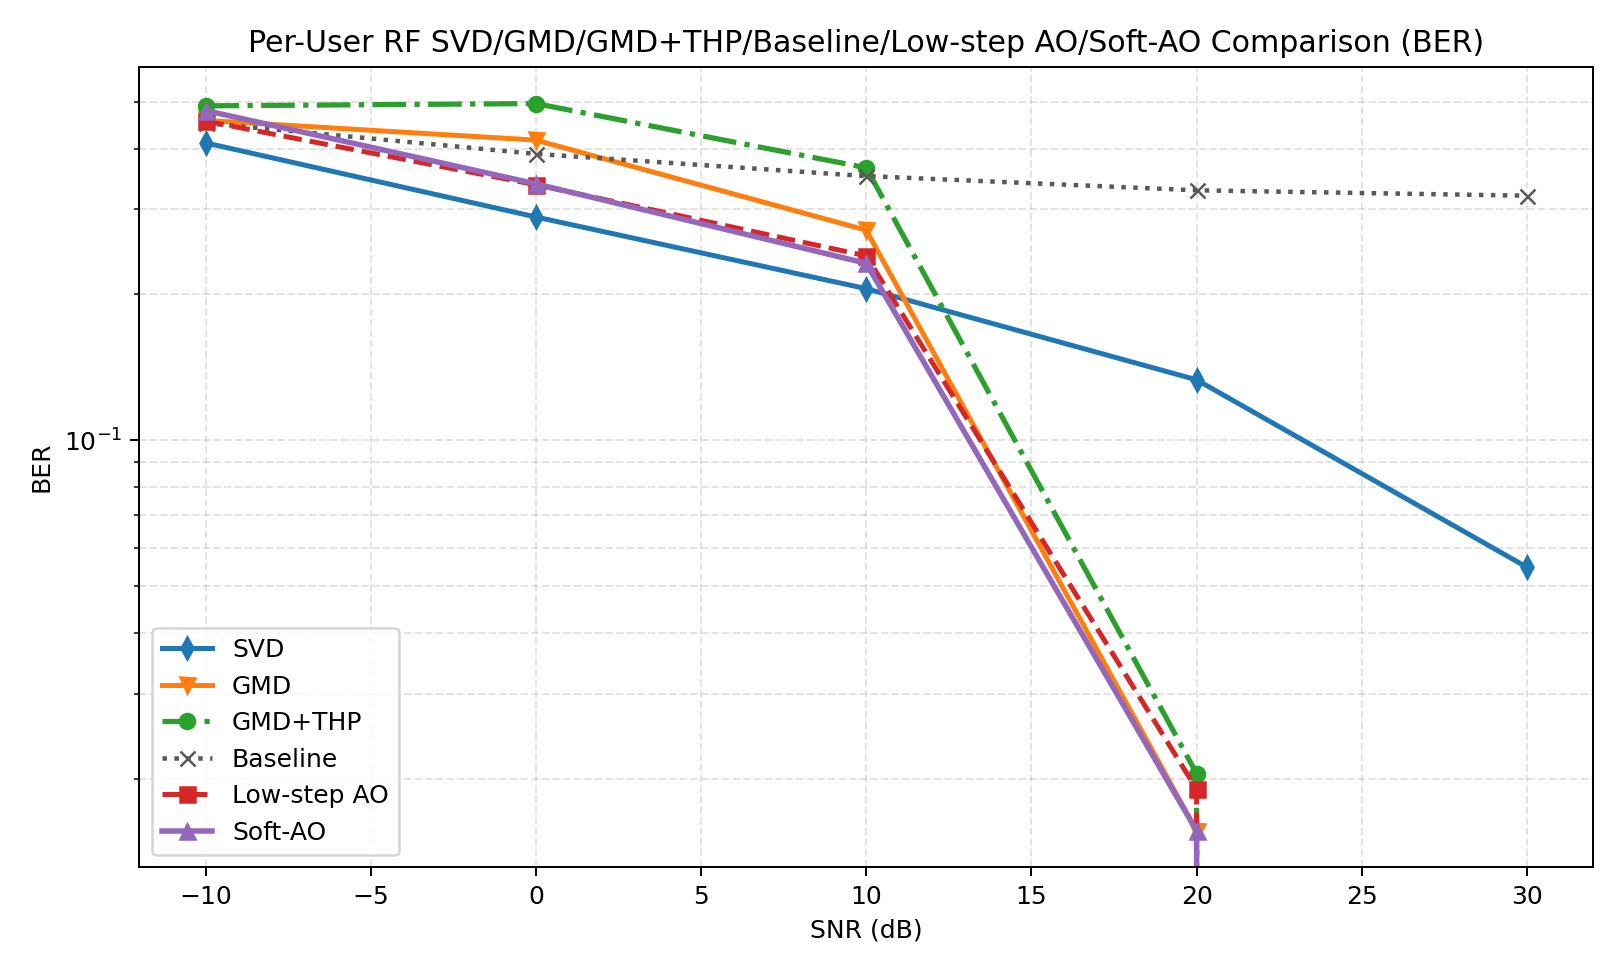

Values plotted in this chart, from the file beside it:
snr_db, svd, gmd, gmd_thp, baseline, low_step_ao, soft_ao, svd_ber, gmd_ber, gmd_thp_ber, baseline_ber, low_step_ao_ber, soft_ao_ber, svd_gaussian, gmd_gaussian, gmd_thp_gaussian, baseline_gaussian, low_step_ao_gaussian, soft_ao_gaussian, gain_gmd_thp_vs_gmd, gain_soft_ao_vs_svd, gain_soft_ao_vs_gmd, gain_soft_ao_vs_gmd_thp, gain_soft_ao_vs_baseline
-10, 1.36, 0.1183, 0.0007189, 0.2282, 0.1738, 0.3862, 0.4111, 0.4575, 0.4902, 0.4517, 0.4561, 0.4795, 1.264, 0.1066, 0.1066, 0.4164, 1.429, 1.561, -0.1176, -0.9741, 0.2679, 0.3855, 0.158
0.0000000000, 5.19, 0.2731, 0.002918, 0.0000000000, 4.077, 4.396, 0.2891, 0.4165, 0.4956, 0.3901, 0.3369, 0.3384, 6.347, 1.005, 1.005, 3.129, 6.82, 7.165, -0.2701, -0.7945, 4.123, 4.393, 4.396
10, 8.307, 0.0000000000, 2.185, 0.0000000000, 7.9, 8.263, 0.2056, 0.2715, 0.3652, 0.3511, 0.2402, 0.2319, 17.09, 6.977, 6.977, 12.58, 17.53, 17.56, 2.185, -0.04349, 8.263, 6.078, 8.263
20, 10.68, 7.522, 14.96, 0.0000000000, 14.98, 15.14, 0.1333, 0.01562, 0.02051, 0.3281, 0.01904, 0.01562, 32.56, 24.82, 24.82, 28.87, 24.93, 26, 7.437, 4.457, 7.62, 0.1822, 15.14
30, 13.63, 16, 16, 0.0000000000, 16, 16, 0.05469, 0.0000000000, 0.0000000000, 0.3198, 0.0000000000, 0.0000000000, 52.73, 49.9, 49.9, 50.52, 49.9, 49.9, 0.0000000000, 2.365, 0.0000000000, 0.0000000000, 16
